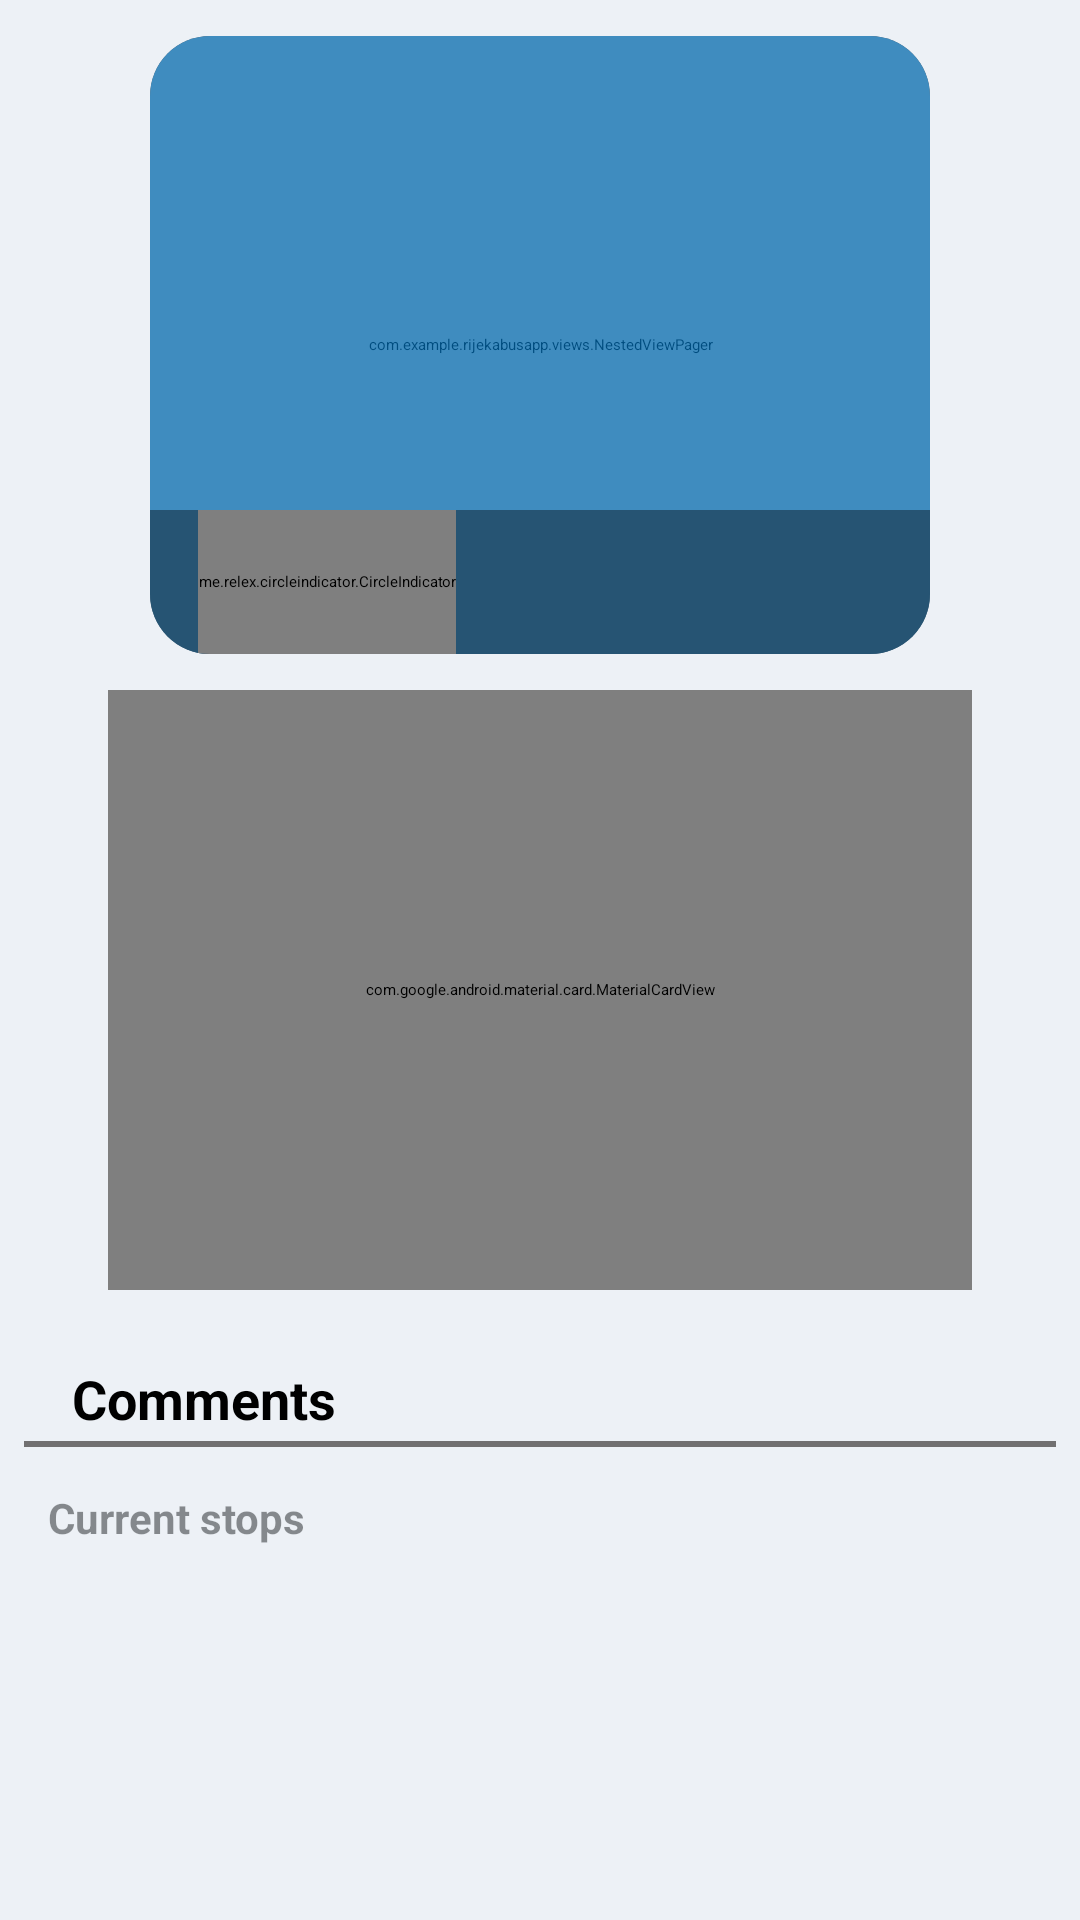

The Android layout XML behind this screen, and the referenced resources:
<!-- AndroidManifest.xml: application theme Theme.BusSplashScreenTheme -->
<!-- res/layout/fragment_station_lines.xml -->
<?xml version="1.0" encoding="utf-8"?>
<ScrollView xmlns:android="http://schemas.android.com/apk/res/android"
    xmlns:app="http://schemas.android.com/apk/res-auto"
    xmlns:tools="http://schemas.android.com/tools"
    android:layout_width="match_parent"
    android:layout_height="match_parent"
    android:background="@color/surface_surface_0">

    <androidx.constraintlayout.widget.ConstraintLayout
        android:layout_width="match_parent"
        android:layout_height="wrap_content">

            <androidx.cardview.widget.CardView
                android:id="@+id/playerImageContainer"
                android:layout_width="match_parent"
                android:layout_height="230dp"
                app:layout_constraintStart_toStartOf="parent"
                app:layout_constraintEnd_toEndOf="parent"
                app:layout_constraintTop_toTopOf="parent"
                android:layout_marginHorizontal="40dp"
                android:layout_marginBottom="16dp"
                app:cardCornerRadius="20dp"
                app:cardElevation="4dp"
                app:cardUseCompatPadding="true" >

                <ProgressBar
                    android:id="@+id/imageProgressBar"
                    android:layout_width="24dp"
                    android:layout_height="24dp"
                    android:scaleX="2"
                    android:scaleY="2"
                    android:layout_gravity="center"
                    android:translationZ="4dp" />

                <ImageView
                    android:id="@+id/ivPlaceholder"
                    android:layout_width="match_parent"
                    android:layout_height="match_parent"
                    android:elevation="2dp"
                    android:background="@color/waveALPHA"
                    android:scaleType="centerCrop"
                    android:padding="40dp"
                    tools:src="@drawable/ic_bus_stop_one" />

                <com.example.rijekabusapp.views.NestedViewPager
                    android:id="@+id/imageSliderViewPager"
                    android:layout_width="match_parent"
                    android:layout_height="match_parent" />

                <View
                    android:layout_width="match_parent"
                    android:layout_height="48dp"
                    android:layout_gravity="bottom"
                    android:background="@color/overlay_overlay"
                    android:elevation="2dp" />

                <ImageButton
                    android:id="@+id/btnAddImage"
                    android:layout_width="36dp"
                    android:layout_height="24dp"
                    android:layout_gravity="end|bottom"
                    android:layout_marginEnd="12dp"
                    android:layout_marginBottom="12dp"
                    android:background="@android:color/transparent"
                    android:elevation="2dp"
                    android:src="@drawable/ic_add_photo"
                    app:tint="@color/white" />

                <ImageButton
                    android:id="@+id/btnEditImage"
                    android:layout_width="36dp"
                    android:layout_height="24dp"
                    android:layout_gravity="end|bottom"
                    android:layout_marginEnd="60dp"
                    android:layout_marginBottom="12dp"
                    android:background="@android:color/transparent"
                    android:elevation="2dp"
                    android:src="@drawable/ic_edit"
                    app:tint="@color/white" />

                <me.relex.circleindicator.CircleIndicator
                    android:id="@+id/indicator"
                    android:layout_width="wrap_content"
                    android:layout_height="48dp"
                    android:layout_gravity="bottom"
                    android:layout_marginStart="16dp"
                    android:elevation="2dp" />

            </androidx.cardview.widget.CardView>

        <com.google.android.material.card.MaterialCardView
            android:id="@+id/station_map"
            android:layout_width="match_parent"
            android:layout_height="200dp"
            android:layout_marginHorizontal="36dp"
            app:layout_constraintTop_toBottomOf="@id/playerImageContainer"
            app:layout_constraintStart_toStartOf="parent"
            app:layout_constraintEnd_toEndOf="parent"
            android:layout_marginBottom="16dp"
            app:cardCornerRadius="20dp"
            app:cardElevation="4dp"
            app:cardUseCompatPadding="true">

            <FrameLayout
                android:layout_width="match_parent"
                android:layout_height="match_parent">

                <com.example.rijekabusapp.views.MapViewInScroll
                    android:id="@+id/google_map"
                    android:layout_width="match_parent"
                    android:layout_height="match_parent" />

                <ImageView
                    android:id="@+id/iv_missing"
                    android:layout_width="match_parent"
                    android:layout_height="match_parent"
                    android:background="@color/neutrals_n_lv_2"
                    android:src="@drawable/ic_missing"
                    android:visibility="gone" />
            </FrameLayout>
        </com.google.android.material.card.MaterialCardView>

        <TextView
            app:layout_constraintTop_toBottomOf="@id/container_comments"
            android:id="@+id/tvAll"
            android:layout_width="wrap_content"
            android:layout_height="wrap_content"
            android:layout_marginStart="16dp"
            android:layout_marginTop="14dp"
            android:text="@string/current_stops"
            android:theme="@style/HeadlineSmallNLv2Left"
            app:layout_constraintStart_toStartOf="parent" />

        <FrameLayout
            app:layout_constraintTop_toBottomOf="@id/tvAll"
            android:layout_width="match_parent"
            android:layout_height="0dp"
            android:layout_marginStart="8dp"
            android:layout_marginTop="14dp"
            android:layout_marginEnd="8dp"
            android:layout_weight="1">

            <ProgressBar
                android:id="@+id/progress_bar"
                android:layout_gravity="center"
                android:layout_width="match_parent"
                android:layout_height="match_parent"
                android:visibility="visible" />

            <com.example.rijekabusapp.views.EmptyStateView
                android:id="@+id/emptyState"
                android:layout_width="match_parent"
                android:layout_height="wrap_content"
                android:visibility="gone" />

            <ImageView
                android:id="@+id/ivMissing"
                android:layout_width="match_parent"
                android:layout_height="120dp"
                android:layout_marginTop="16dp"
                android:layout_marginBottom="16dp"
                android:src="@drawable/ic_missing"
                android:visibility="gone" />

            <androidx.recyclerview.widget.RecyclerView
                android:id="@+id/rv_station_lines"
                android:layout_width="match_parent"
                android:layout_height="wrap_content"
                tools:itemCount="10"
                tools:listitem="@layout/station_line_item" />

        </FrameLayout>

        
        <include
            android:id="@+id/container_comments"
            layout="@layout/layout_comments"
            android:layout_width="match_parent"
            android:layout_height="wrap_content"
            android:layout_margin="8dp"
            app:layout_constraintEnd_toEndOf="parent"
            app:layout_constraintStart_toStartOf="parent"
            app:layout_constraintTop_toBottomOf="@+id/station_map"
            app:layout_constraintBottom_toTopOf="@id/tvAll"/>

    </androidx.constraintlayout.widget.ConstraintLayout>
</ScrollView>
<!-- res/layout/station_line_item.xml (included above) -->
<?xml version="1.0" encoding="utf-8"?>
<LinearLayout xmlns:android="http://schemas.android.com/apk/res/android"
    xmlns:app="http://schemas.android.com/apk/res-auto"
    xmlns:tools="http://schemas.android.com/tools"
    android:layout_width="match_parent"
    android:layout_height="86dp"
    android:orientation="horizontal"
    android:weightSum="1">

    <androidx.cardview.widget.CardView
        android:id="@+id/card"
        android:layout_width="0dp"
        android:layout_height="match_parent"
        android:layout_marginHorizontal="8dp"
        android:layout_marginBottom="8dp"
        android:layout_weight="1"
        app:cardCornerRadius="16dp"
        android:background="@color/white"
        app:cardElevation="0dp"
        app:layout_constraintEnd_toStartOf="@id/iv_move"
        app:layout_constraintStart_toStartOf="parent">

        <androidx.constraintlayout.widget.ConstraintLayout
            android:layout_width="match_parent"
            android:layout_height="match_parent">

            <androidx.cardview.widget.CardView
                android:id="@+id/lineNumberContainer"
                android:layout_width="80dp"
                android:layout_height="match_parent"
                android:layout_marginVertical="4dp"
                android:layout_marginStart="8dp"
                app:cardCornerRadius="16dp"
                app:cardElevation="0dp"
                app:layout_constraintBottom_toBottomOf="parent"
                app:layout_constraintStart_toStartOf="parent"
                app:layout_constraintTop_toTopOf="parent">

                <TextView
                    android:id="@+id/ivLineNumber"
                    android:layout_width="match_parent"
                    android:layout_height="match_parent"
                    android:gravity="center"
                    android:text="6"
                    android:textAppearance="@style/HeadlineLargeNLv1Center" />

            </androidx.cardview.widget.CardView>

            <TextView
                android:id="@+id/tvLineName"
                android:layout_width="0dp"
                android:layout_height="wrap_content"
                android:layout_marginStart="8dp"
                android:layout_marginEnd="16dp"
                android:ellipsize="end"
                android:maxLines="1"
                android:theme="@style/BodyLargeNLv1Left"
                app:layout_constraintBottom_toBottomOf="parent"
                app:layout_constraintEnd_toStartOf="@id/tv_time"
                app:layout_constraintStart_toEndOf="@+id/lineNumberContainer"
                app:layout_constraintTop_toTopOf="parent"
                app:layout_constraintVertical_bias="0.4"
                android:textAllCaps="true"
                tools:text="Novo Naselje - Krnjevo" />

            <TextView
                android:id="@+id/tvDirection"
                android:layout_width="wrap_content"
                android:layout_height="wrap_content"
                android:layout_marginStart="8dp"
                android:theme="@style/BodyMediumNLv2Left"
                app:flow_verticalBias="1"
                app:layout_constraintStart_toEndOf="@+id/lineNumberContainer"
                app:layout_constraintTop_toBottomOf="@id/tvLineName"
                tools:text="A" />

            <TextView
                android:id="@+id/tv_time"
                android:layout_width="wrap_content"
                android:layout_height="wrap_content"
                android:layout_marginEnd="24dp"
                android:layout_marginTop="8dp"
                android:text="10:35 h"
                android:textAppearance="@style/TextAppearance.Material3.HeadlineMedium"
                app:layout_constraintBottom_toTopOf="@id/notify"
                app:layout_constraintEnd_toEndOf="parent"
                app:layout_constraintTop_toTopOf="parent" />

            <TextView
                android:id="@+id/notify"
                android:layout_width="wrap_content"
                android:layout_height="wrap_content"
                android:textColor="@color/color_primary"
                android:text="@string/notify"
                android:padding="8dp"
                android:textAppearance="@style/HeadlineSmallNLv1Left"
                app:layout_constraintBottom_toBottomOf="parent"
                app:layout_constraintStart_toStartOf="@id/tv_time"
                app:layout_constraintEnd_toEndOf="@id/tv_time"
                app:layout_constraintTop_toBottomOf="@id/tv_time"/>

        </androidx.constraintlayout.widget.ConstraintLayout>

    </androidx.cardview.widget.CardView>
</LinearLayout>
<!-- res/layout/layout_comments.xml (included above) -->
<?xml version="1.0" encoding="utf-8"?>
<androidx.constraintlayout.widget.ConstraintLayout xmlns:android="http://schemas.android.com/apk/res/android"
    xmlns:app="http://schemas.android.com/apk/res-auto"
    android:layout_width="match_parent"
    android:layout_height="wrap_content"
    android:background="@drawable/background_rounded_stroke">

    <TextView
        android:id="@+id/title_comments"
        android:layout_width="wrap_content"
        android:layout_height="wrap_content"
        android:layout_marginStart="16dp"
        android:layout_marginTop="16dp"
        android:text="@string/comments"
        android:textSize="18sp"
        android:textStyle="bold"
        app:layout_constraintStart_toStartOf="parent"
        app:layout_constraintTop_toTopOf="parent" />

    <ImageButton
        android:id="@+id/button_expand_comments"
        android:layout_width="32dp"
        android:layout_height="32dp"
        android:layout_marginEnd="16dp"
        android:background="?attr/selectableItemBackgroundBorderless"
        android:contentDescription="@string/expand_collapse"
        android:src="@drawable/ic_expand_more"
        app:layout_constraintBottom_toBottomOf="@+id/title_comments"
        app:layout_constraintEnd_toEndOf="parent"
        app:layout_constraintTop_toTopOf="@+id/title_comments" />

    <androidx.recyclerview.widget.RecyclerView
        android:id="@+id/recycler_comments"
        android:layout_width="0dp"
        android:layout_height="wrap_content"
        android:layout_marginTop="8dp"
        android:clipToPadding="false"
        android:maxHeight="300dp"
        android:nestedScrollingEnabled="true"
        android:paddingTop="4dp"
        android:paddingBottom="4dp"
        android:visibility="gone"
        app:layout_constraintEnd_toEndOf="parent"
        app:layout_constraintStart_toStartOf="parent"
        app:layout_constraintTop_toBottomOf="@+id/title_comments" />

    <com.google.android.material.textfield.TextInputLayout
        android:id="@+id/input_layout_comment"
        style="@style/Widget.MaterialComponents.TextInputLayout.OutlinedBox"
        android:layout_width="0dp"
        android:layout_height="wrap_content"
        android:layout_marginStart="16dp"
        android:layout_marginTop="8dp"
        android:layout_marginEnd="8dp"
        android:layout_marginBottom="16dp"
        android:hint="@string/add_a_comment"
        android:visibility="gone"
        app:layout_constraintBottom_toBottomOf="parent"
        app:layout_constraintEnd_toStartOf="@+id/button_add_comment"
        app:layout_constraintStart_toStartOf="parent"
        app:layout_constraintTop_toBottomOf="@+id/recycler_comments">

        <com.google.android.material.textfield.TextInputEditText
            android:id="@+id/edit_text_comment"
            android:layout_width="match_parent"
            android:layout_height="wrap_content"
            android:inputType="textMultiLine"
            android:maxLines="3" />
    </com.google.android.material.textfield.TextInputLayout>

    <ImageButton
        android:id="@+id/button_add_comment"
        android:layout_width="48dp"
        android:layout_height="48dp"
        android:layout_marginEnd="16dp"
        android:background="?attr/colorPrimary"
        android:contentDescription="@string/add_comment"
        android:src="@drawable/ic_send"
        android:visibility="gone"
        app:layout_constraintBottom_toBottomOf="@+id/input_layout_comment"
        app:layout_constraintEnd_toEndOf="parent"
        app:layout_constraintTop_toTopOf="@+id/input_layout_comment"
        app:tint="@color/white" />

    <ProgressBar
        android:id="@+id/progress_comments"
        android:layout_width="wrap_content"
        android:layout_height="wrap_content"
        android:layout_marginTop="8dp"
        android:layout_marginBottom="8dp"
        android:visibility="gone"
        app:layout_constraintBottom_toBottomOf="parent"
        app:layout_constraintEnd_toEndOf="parent"
        app:layout_constraintStart_toStartOf="parent"
        app:layout_constraintTop_toBottomOf="@+id/title_comments" />

    <TextView
        android:id="@+id/text_no_comments"
        android:layout_width="wrap_content"
        android:layout_height="wrap_content"
        android:layout_marginTop="16dp"
        android:layout_marginBottom="16dp"
        android:text="@string/no_comments_yet"
        android:textColor="@android:color/darker_gray"
        android:visibility="gone"
        app:layout_constraintBottom_toTopOf="@+id/input_layout_comment"
        app:layout_constraintEnd_toEndOf="parent"
        app:layout_constraintStart_toStartOf="parent"
        app:layout_constraintTop_toBottomOf="@+id/title_comments" />

</androidx.constraintlayout.widget.ConstraintLayout>
<!-- resources referenced by this layout -->
<resources>
  <color name="color_primary">#015c92</color>
  <color name="neutrals_n_lv_2">#801c1f22</color>
  <color name="overlay_overlay">#66000000</color>
  <color name="surface_surface_0">#edf1f6</color>
  <color name="waveALPHA">#800099FF</color>
  <color name="white">#FFFFFFFF</color>
  <!-- drawable background_rounded_stroke (drawable) -->
  <layer-list xmlns:android="http://schemas.android.com/apk/res/android">
      <item android:drawable="@color/grey" />
      <item
          android:bottom="2dp"
          android:drawable="@color/surface_surface_0" />
  </layer-list>
  <!-- drawable ic_send (drawable) -->
  <?xml version="1.0" encoding="utf-8"?>
  <vector xmlns:android="http://schemas.android.com/apk/res/android"
      android:width="24dp"
      android:height="24dp"
      android:viewportWidth="24"
      android:viewportHeight="24"
      android:tint="@android:color/white"
      android:autoMirrored="true">
      <path
          android:fillColor="@android:color/white"
          android:pathData="M2.01,21L23,12 2.01,3 2,10l15,2 -15,2z"/>
  </vector>
  <string name="add_a_comment">Add a comment</string>
  <string name="add_comment">Add comment</string>
  <string name="comments">Comments</string>
  <string name="current_stops">Current stops</string>
  <string name="expand_collapse">Expand/Collapse</string>
  <string name="no_comments_yet">No comments yet</string>
  <string name="notify">Notify</string>
  <style name="BodyLargeNLv1Left">
          <item name="android:fontFamily">sans-serif</item>
          <item name="android:textStyle">normal</item>
          <item name="android:textSize">16sp</item>
          <item name="android:lineSpacingExtra">4sp</item>
          <item name="android:textColor">@color/neutrals_n_lv_1</item>
      </style>
  <style name="BodyMediumNLv2Left">
          <item name="android:fontFamily">sans-serif</item>
          <item name="android:textStyle">normal</item>
          <item name="android:textSize">14sp</item>
          <item name="android:lineSpacingExtra">6sp</item>
          <item name="android:textColor">@color/neutrals_n_lv_2</item>
      </style>
  <style name="HeadlineLargeNLv1Center">
          <item name="android:gravity">center_horizontal</item>
          <item name="android:fontFamily">sans-serif</item>
          <item name="android:textStyle">bold</item>
          <item name="android:textSize">32sp</item>
          <item name="android:textColor">@color/neutrals_n_lv_1</item>
      </style>
  <style name="HeadlineSmallNLv1Left">
          <item name="android:fontFamily">sans-serif</item>
          <item name="android:textStyle">bold</item>
          <item name="android:textSize">14sp</item>
          <item name="android:lineSpacingExtra">6sp</item>
          <item name="android:textColor">@color/neutrals_n_lv_1</item>
      </style>
  <style name="HeadlineSmallNLv2Left">
          <item name="android:fontFamily">sans-serif</item>
          <item name="android:textStyle">bold</item>
          <item name="android:textSize">14sp</item>
          <item name="android:lineSpacingExtra">6sp</item>
          <item name="android:textColor">@color/neutrals_n_lv_2</item>
      </style>
  <style name="Theme.BusSplashScreenTheme" parent="Theme.SplashScreen">
          <item name="windowSplashScreenBackground">@color/wave</item>
          <item name="windowSplashScreenAnimatedIcon">@drawable/logo</item>
          <item name="postSplashScreenTheme">@style/Theme.RijekaBusApp</item>
          <item name="background">@color/wave</item>
      </style>
  <color name="grey">#D95C5A5A</color>
  <color name="neutrals_n_lv_1">#1c1f22</color>
  <color name="wave">#0099FF</color>
  <color name="color_primary_variant">#016FAD</color>
  <color name="black">#FF000000</color>
  <color name="surface_surface_2">#66d4d9df</color>
  <color name="color_secondary">#2d82b5</color>
  <color name="color_secondary_variant">#2970a1</color>
  <color name="surface_surface_1">#ffffff</color>
  <color name="status_error">#c7361f</color>
</resources>
